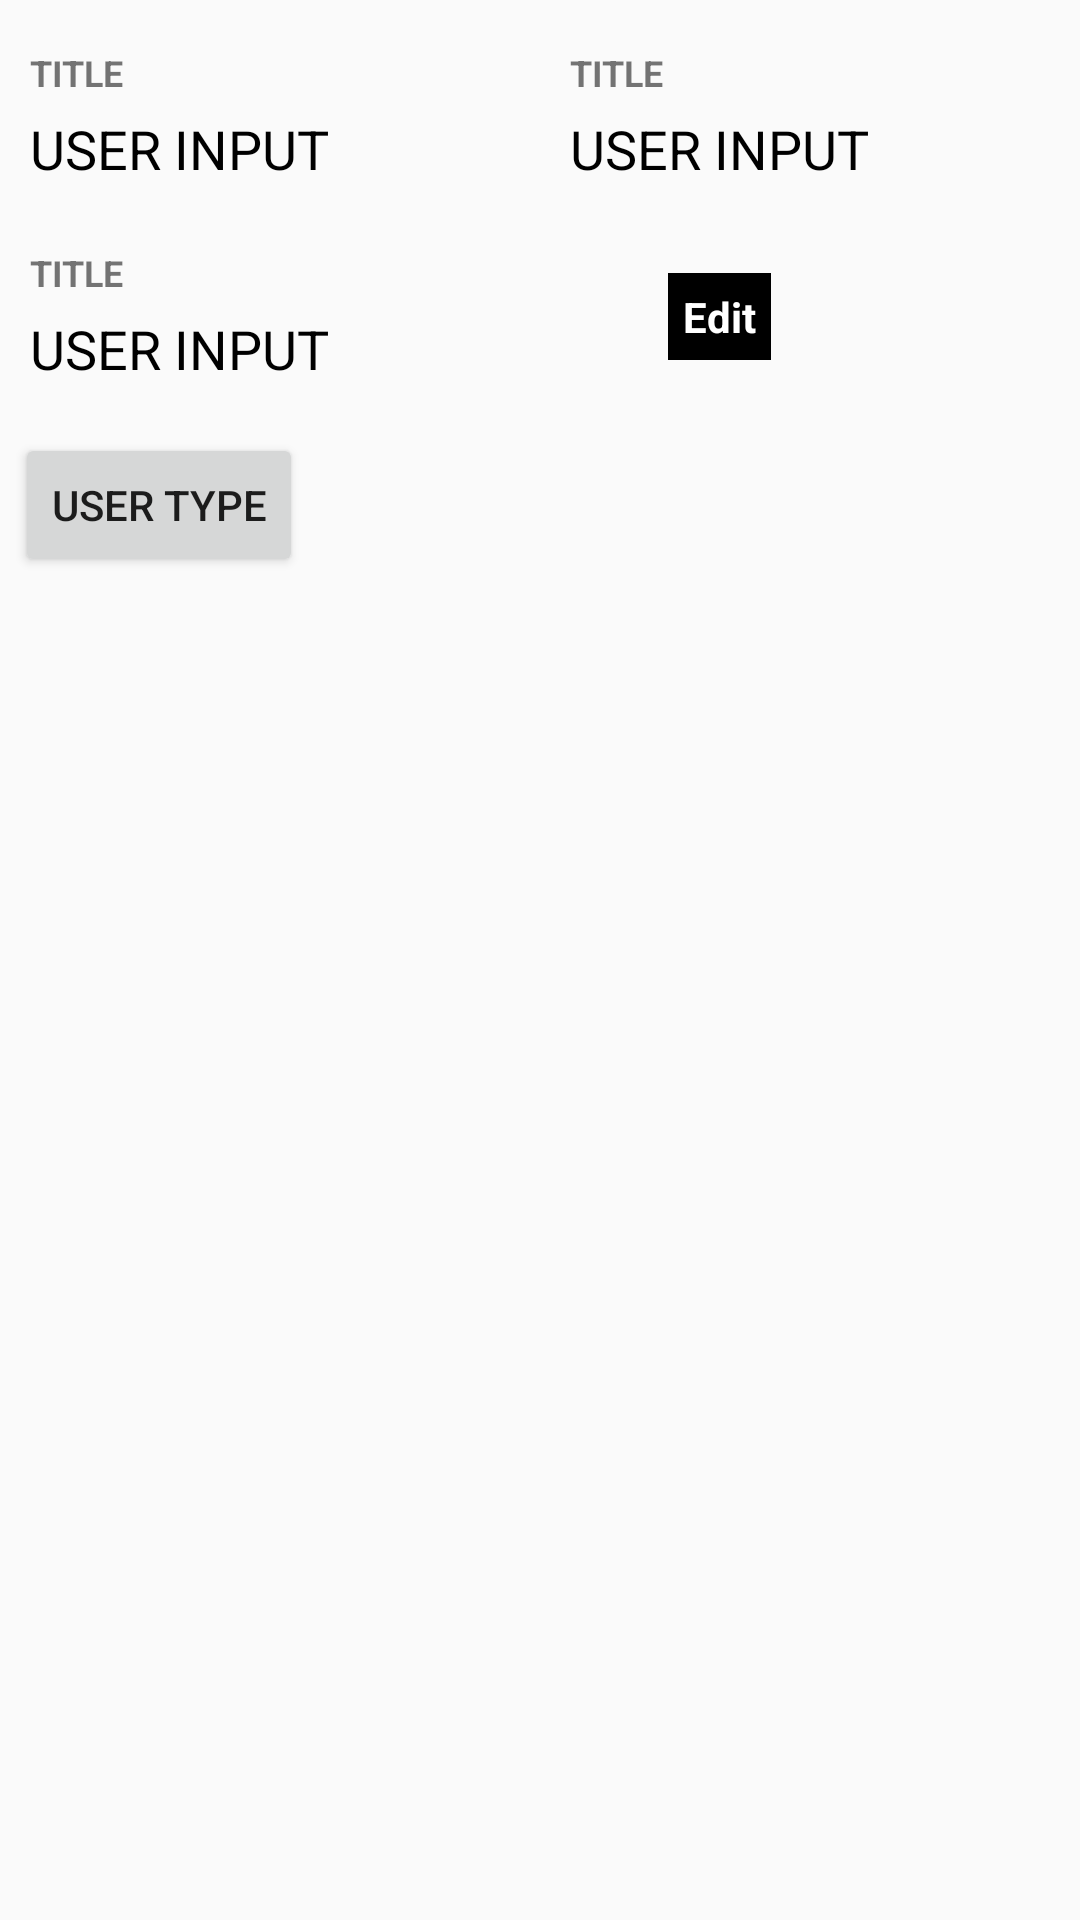

Write the Android layout XML for this screen, with the resource values it uses.
<!-- AndroidManifest.xml: application theme AppTheme -->
<!-- res/layout/fragment_home.xml -->
<?xml version="1.0" encoding="utf-8"?>
<LinearLayout xmlns:android="http://schemas.android.com/apk/res/android"
    android:orientation="vertical" android:layout_width="match_parent"
    android:layout_height="match_parent">

    <LinearLayout
        android:layout_marginTop="16dp"
        android:layout_width="match_parent"
        android:layout_height="wrap_content"
        android:orientation="horizontal"
        android:weightSum="2">

        <include
            android:id="@+id/home_ll_firstName"
            android:layout_weight="1"
            android:layout_width="0dp"
            android:layout_height="wrap_content"
            layout="@layout/view_tv_standard"/>

        <include
            android:id="@+id/home_ll_lastName"
            android:layout_weight="1"
            android:layout_width="0dp"
            android:layout_height="wrap_content"
            layout="@layout/view_tv_standard" />

    </LinearLayout>

    <include
        android:layout_marginTop="16dp"
        android:id="@+id/home_ll_mobile"
        android:layout_width="match_parent"
        android:layout_height="wrap_content"
        layout="@layout/view_tv_edit"/>

    <Button
        android:id="@+id/btn_usrType"
        android:layout_marginTop="16dp"
        android:layout_marginLeft="5dp"
        android:layout_width="wrap_content"
        android:layout_height="wrap_content"
        android:text="@string/user_type" />

</LinearLayout>
<!-- res/layout/view_tv_standard.xml (included above) -->
<?xml version="1.0" encoding="utf-8"?>
<LinearLayout
    android:orientation="vertical"
    android:layout_width="match_parent"
    android:layout_height="wrap_content"
    xmlns:android="http://schemas.android.com/apk/res/android">

    <TextView
        android:id="@+id/tv_label"
        android:layout_width="match_parent"
        android:layout_height="wrap_content"
        android:layout_marginLeft="5dp"
        android:clickable="true"
        android:text="TITLE"
        android:textStyle="bold"
        android:textSize="12dp"
        android:paddingStart="5dp"
        android:paddingLeft="5dp"/>

    <TextView
        android:maxLines="1"
        android:ellipsize="end"
        android:id="@+id/tv_value"
        android:layout_width="match_parent"
        android:layout_height="wrap_content"
        android:hint="Edit"
        android:text="USER INPUT"
        android:paddingRight="10dp"
        android:textColor="@color/black"
        android:paddingEnd="10dp"
        android:paddingStart="5dp"
        android:paddingLeft="5dp"
        android:textSize="18dp"
        android:layout_marginLeft="5dp"
        android:layout_marginTop="5dp"
        android:layout_marginBottom="5dp" />

</LinearLayout>
<!-- res/layout/view_tv_edit.xml (included above) -->
<?xml version="1.0" encoding="utf-8"?>
<LinearLayout
    android:layout_width="match_parent"
    android:layout_height="wrap_content"
    android:orientation="vertical"
    xmlns:android="http://schemas.android.com/apk/res/android">

    <LinearLayout
        android:orientation="horizontal"
        android:layout_width="match_parent"
        android:layout_height="wrap_content"
        android:weightSum="2">

        <LinearLayout
            android:layout_weight="1"
            android:orientation="vertical"
            android:layout_width="wrap_content"
            android:layout_height="wrap_content">

            <TextView
                android:id="@+id/tv_label"
                android:layout_width="match_parent"
                android:layout_height="wrap_content"
                android:layout_marginLeft="5dp"
                android:text="TITLE"
                android:textStyle="bold"
                android:textSize="12dp"
                android:paddingStart="5dp"
                android:paddingLeft="5dp"/>

            <TextView
                android:maxLines="1"
                android:id="@+id/tv_value"
                android:layout_width="match_parent"
                android:layout_height="wrap_content"
                android:text="USER INPUT"
                android:paddingRight="10dp"
                android:textColor="@color/black"
                android:paddingEnd="10dp"
                android:paddingStart="5dp"
                android:paddingLeft="5dp"
                android:textSize="18dp"
                android:layout_marginLeft="5dp"
                android:layout_marginTop="5dp" />

        </LinearLayout>

        <TextView
            android:background="@color/black"
            android:textColor="@color/white"
            android:textStyle="bold"
            android:text="@string/edit"
            android:layout_gravity="center"
            android:id="@+id/tv_edit"
            android:padding="5dp"
            android:layout_width="wrap_content"
            android:layout_height="wrap_content" />

    </LinearLayout>


</LinearLayout>
<!-- resources referenced by this layout -->
<resources>
  <color name="black">#FF000000</color>
  <color name="white">#ffffff</color>
  <string name="edit">Edit</string>
  <string name="user_type">User Type</string>
  <style name="AppTheme" parent="Theme.AppCompat.Light.NoActionBar">
          
          <item name="colorPrimary">@color/colorPrimary</item>
          <item name="colorPrimaryDark">@color/colorPrimaryDark</item>
          <item name="colorAccent">@color/colorAccent</item>
      </style>
  <color name="colorPrimary">#3F51B5</color>
  <color name="colorPrimaryDark">#303F9F</color>
  <color name="colorAccent">#FF4081</color>
</resources>
